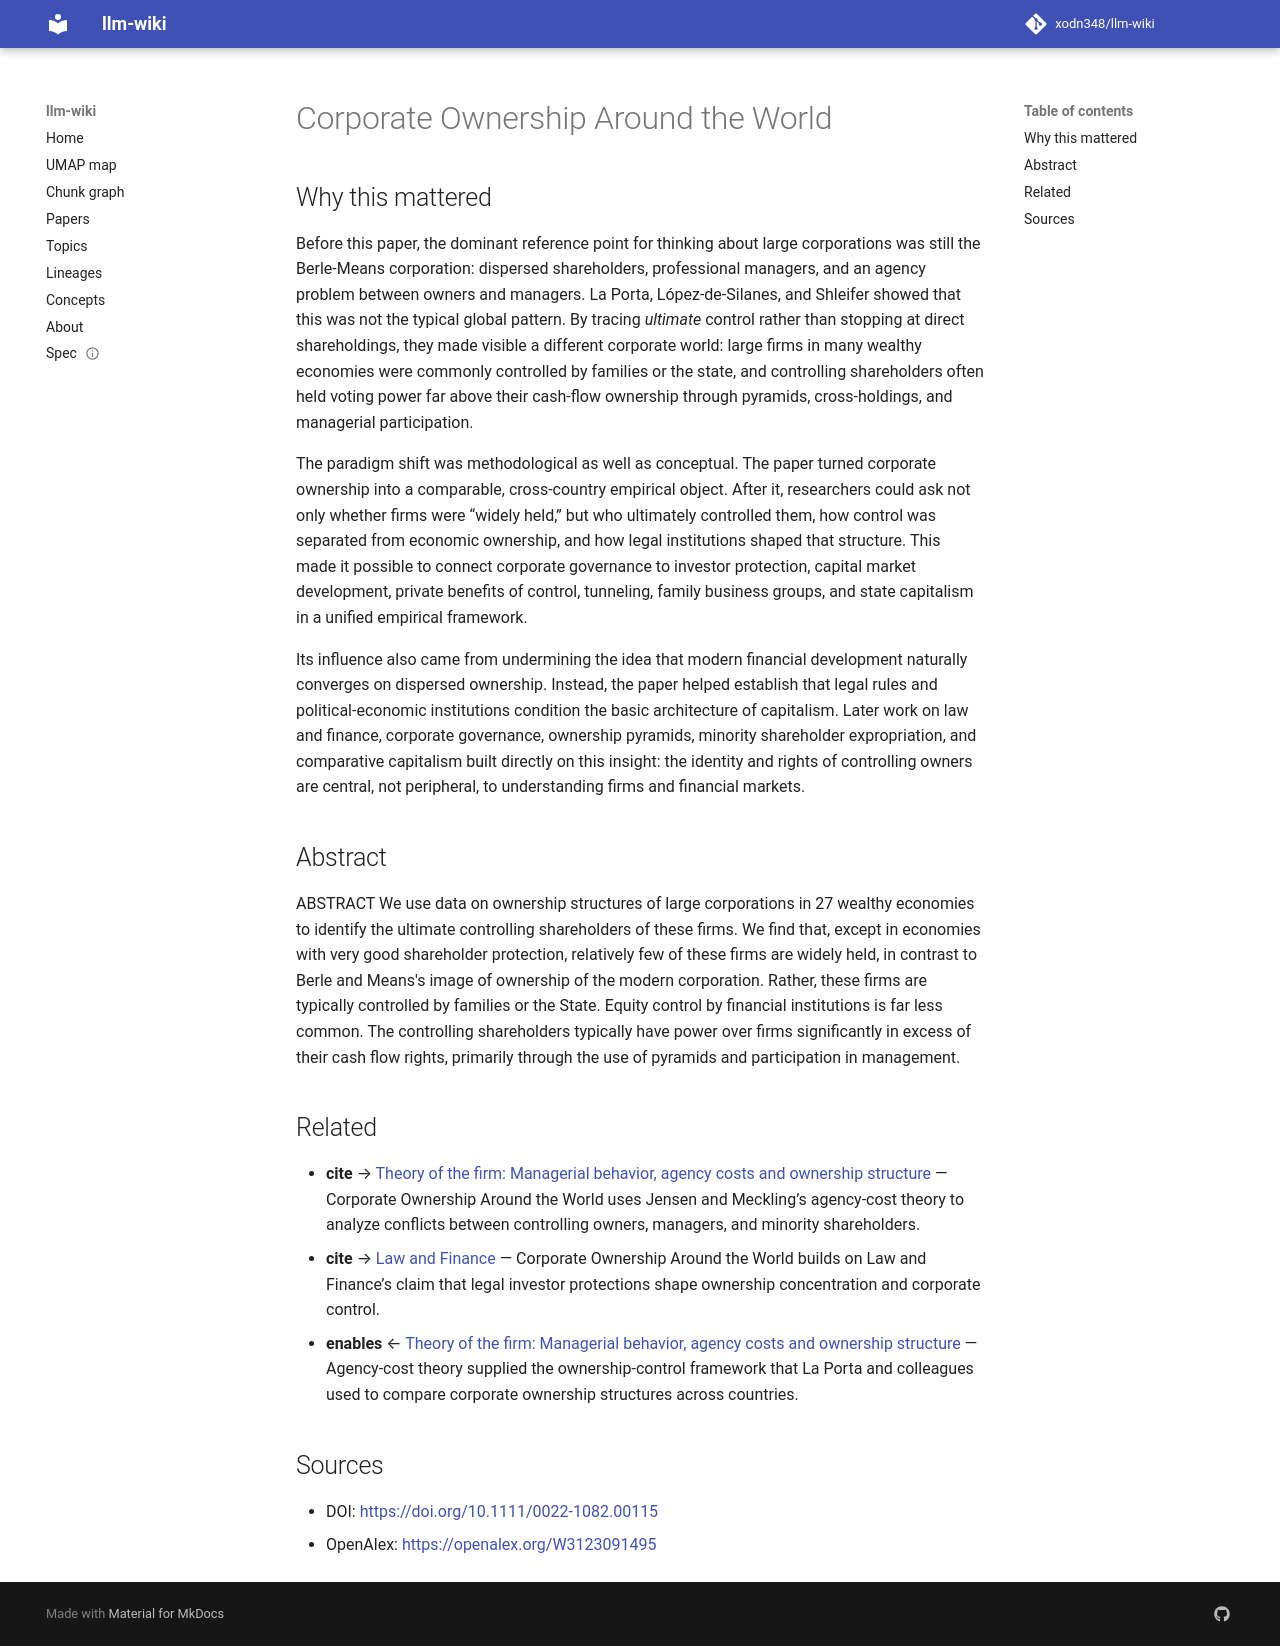

repository: xodn348/llm-wiki · page: paper/10_1111_0022_1082_00115/index.html · generator: mkdocs

---
title: Corporate Ownership Around the World
doi: 10.1111/0022-1082.00115
openalex_id: https://openalex.org/W3123091495
year: 1999
venue: The Journal of Finance
authors: Rafael La Porta, Florencio López‐de‐Silanes, Andrei Shleifer
citations: 10641
fleming_tier: true
concepts:
- Shareholder
- Equity (law)
- Corporation
- Business
- Cash flow
- Control (management)
- State ownership
- State (computer science)
- Market economy
- Finance
---

# Corporate Ownership Around the World

## Why this mattered

Before this paper, the dominant reference point for thinking about large corporations was still the Berle-Means corporation: dispersed shareholders, professional managers, and an agency problem between owners and managers. La Porta, López-de-Silanes, and Shleifer showed that this was not the typical global pattern. By tracing *ultimate* control rather than stopping at direct shareholdings, they made visible a different corporate world: large firms in many wealthy economies were commonly controlled by families or the state, and controlling shareholders often held voting power far above their cash-flow ownership through pyramids, cross-holdings, and managerial participation.

The paradigm shift was methodological as well as conceptual. The paper turned corporate ownership into a comparable, cross-country empirical object. After it, researchers could ask not only whether firms were “widely held,” but who ultimately controlled them, how control was separated from economic ownership, and how legal institutions shaped that structure. This made it possible to connect corporate governance to investor protection, capital market development, private benefits of control, tunneling, family business groups, and state capitalism in a unified empirical framework.

Its influence also came from undermining the idea that modern financial development naturally converges on dispersed ownership. Instead, the paper helped establish that legal rules and political-economic institutions condition the basic architecture of capitalism. Later work on law and finance, corporate governance, ownership pyramids, minority shareholder expropriation, and comparative capitalism built directly on this insight: the identity and rights of controlling owners are central, not peripheral, to understanding firms and financial markets.

## Abstract

ABSTRACT We use data on ownership structures of large corporations in 27 wealthy economies to identify the ultimate controlling shareholders of these firms. We find that, except in economies with very good shareholder protection, relatively few of these firms are widely held, in contrast to Berle and Means's image of ownership of the modern corporation. Rather, these firms are typically controlled by families or the State. Equity control by financial institutions is far less common. The controlling shareholders typically have power over firms significantly in excess of their cash flow rights, primarily through the use of pyramids and participation in management.


## Related

- **cite** → [Theory of the firm: Managerial behavior, agency costs and ownership structure](10_1016_0304_405x_76_90026_x.md) — Corporate Ownership Around the World uses Jensen and Meckling’s agency-cost theory to analyze conflicts between controlling owners, managers, and minority shareholders.
- **cite** → [Law and Finance](10_1086_250042.md) — Corporate Ownership Around the World builds on Law and Finance’s claim that legal investor protections shape ownership concentration and corporate control.
- **enables** ← [Theory of the firm: Managerial behavior, agency costs and ownership structure](10_1016_0304_405x_76_90026_x.md) — Agency-cost theory supplied the ownership-control framework that La Porta and colleagues used to compare corporate ownership structures across countries.


## Sources

- DOI: [https://doi.org/10.1111/0022-1082.00115](https://doi.org/10.1111/0022-1082.00115)
- OpenAlex: [https://openalex.org/W3123091495](https://openalex.org/W3123091495)
